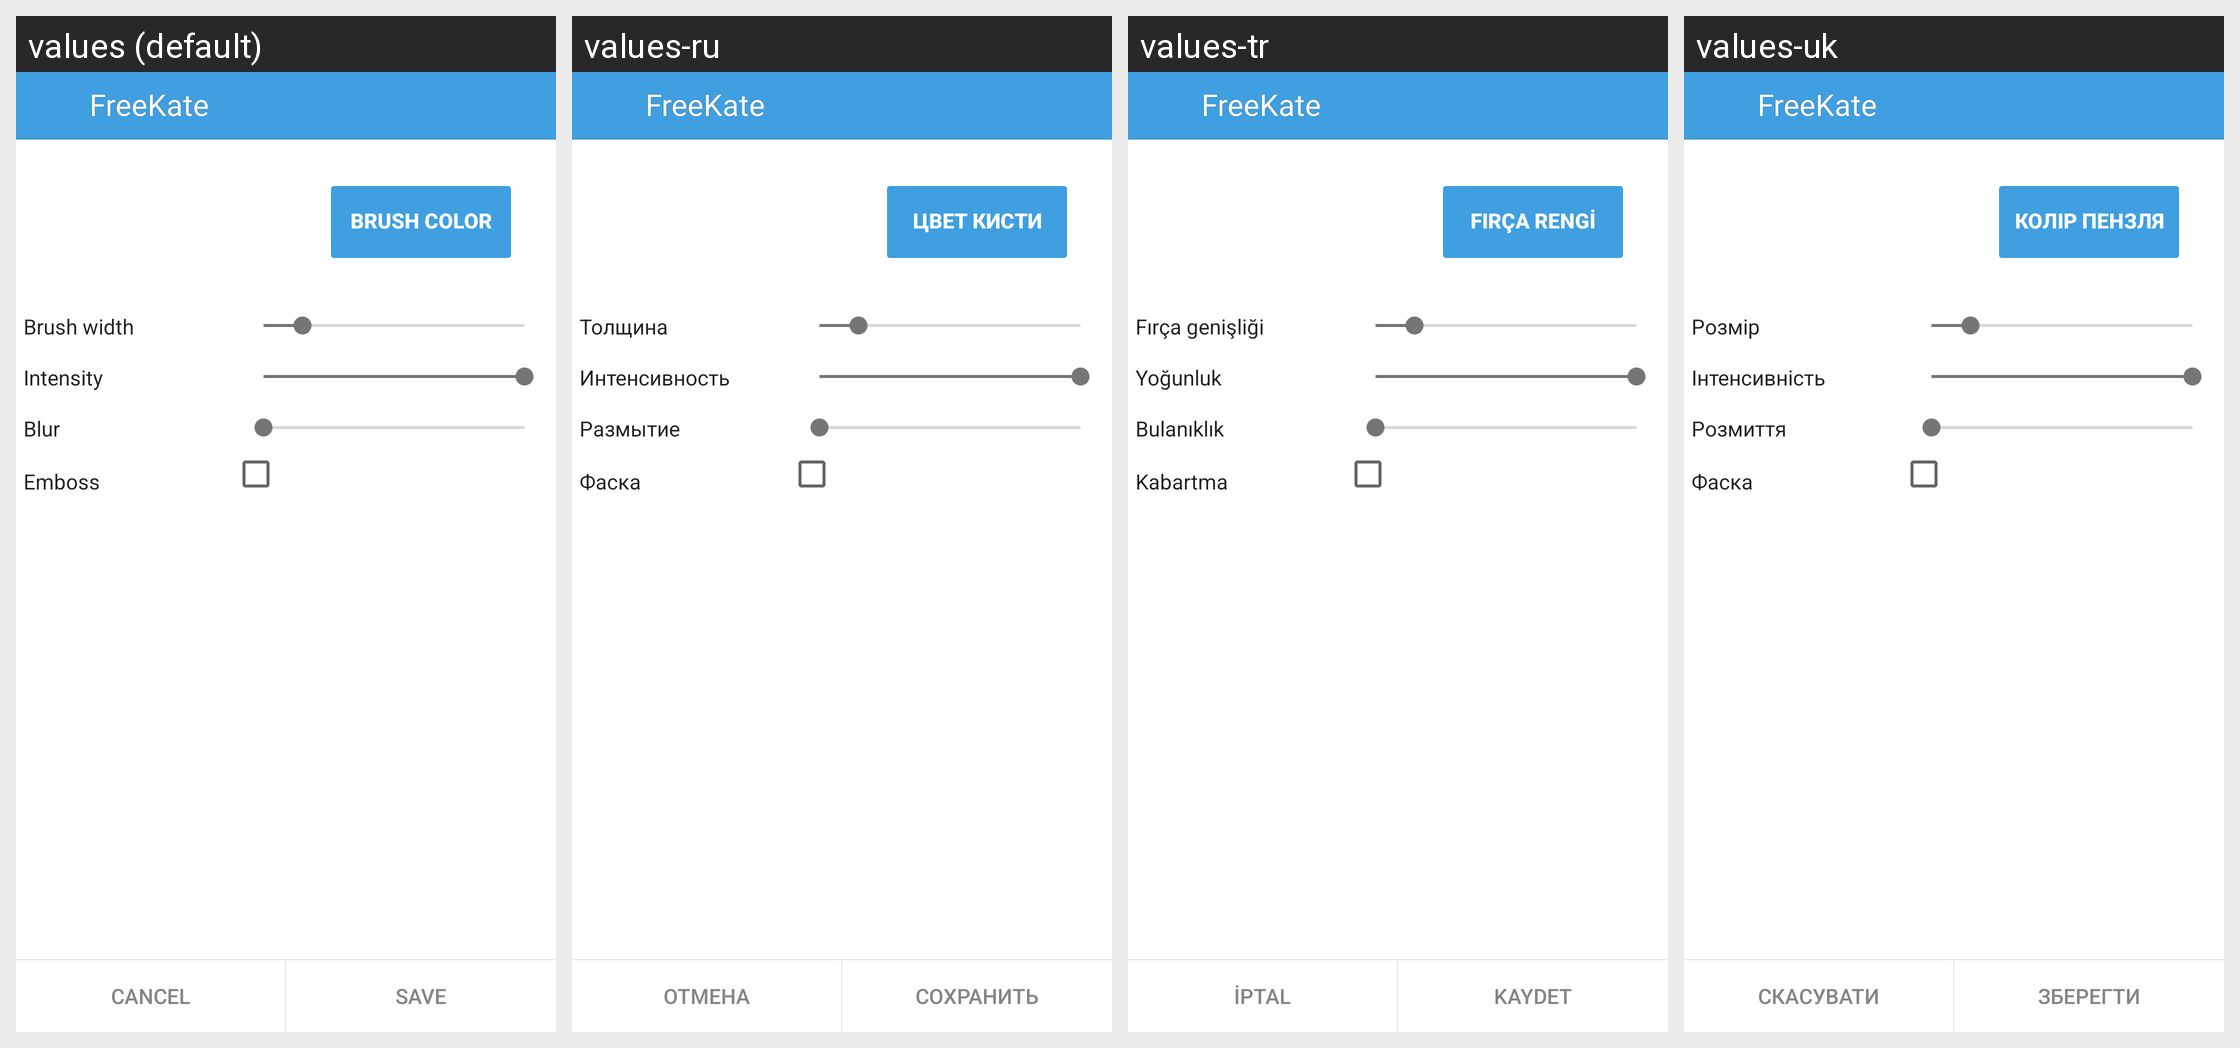

This grid shows one Android layout under several languages. Give, for every string resource on the screen, its name, the default text and each shown locale's text.
Android screen res/layout/settings_paint.xml rendered under 4 locales, left to right: values (default), values-ru, values-tr, values-uk. Device: Nexus 5 (rendered at 1080×1920; each locale shown at half size, 540×960, under a caption strip naming it); theme KateLight.
Other locales in the repository, not shown: values-ba, values-be, values-it, values-kk, values-kz, values-pt, values-tt.
Strings drawn on this screen, with the default value and each locale's value (text and hints the layout hard-codes, and strings that could not be matched under every locale, appear in the picture but are not listed):

label_brush_color
  values: Brush color
  values-ru: Цвет кисти
  values-tr: Fırça rengi
  values-uk: Колір пензля

label_brush_size
  values: Brush width
  values-ru: Толщина
  values-tr: Fırça genişliği
  values-uk: Розмір

label_intensity
  values: Intensity
  values-ru: Интенсивность
  values-tr: Yoğunluk
  values-uk: Інтенсивність

label_blur
  values: Blur
  values-ru: Размытие
  values-tr: Bulanıklık
  values-uk: Розмиття

label_emboss
  values: Emboss
  values-ru: Фаска
  values-tr: Kabartma
  values-uk: Фаска

app_name
  values: FreeKate
  values-ru: FreeKate  [not translated; the default value is used]
  values-tr: FreeKate  [not translated; the default value is used]
  values-uk: FreeKate  [not translated; the default value is used]

label_cancel
  values: Cancel
  values-ru: Отмена
  values-tr: İptal
  values-uk: Скасувати

label_save
  values: Save
  values-ru: Сохранить
  values-tr: Kaydet
  values-uk: Зберегти
